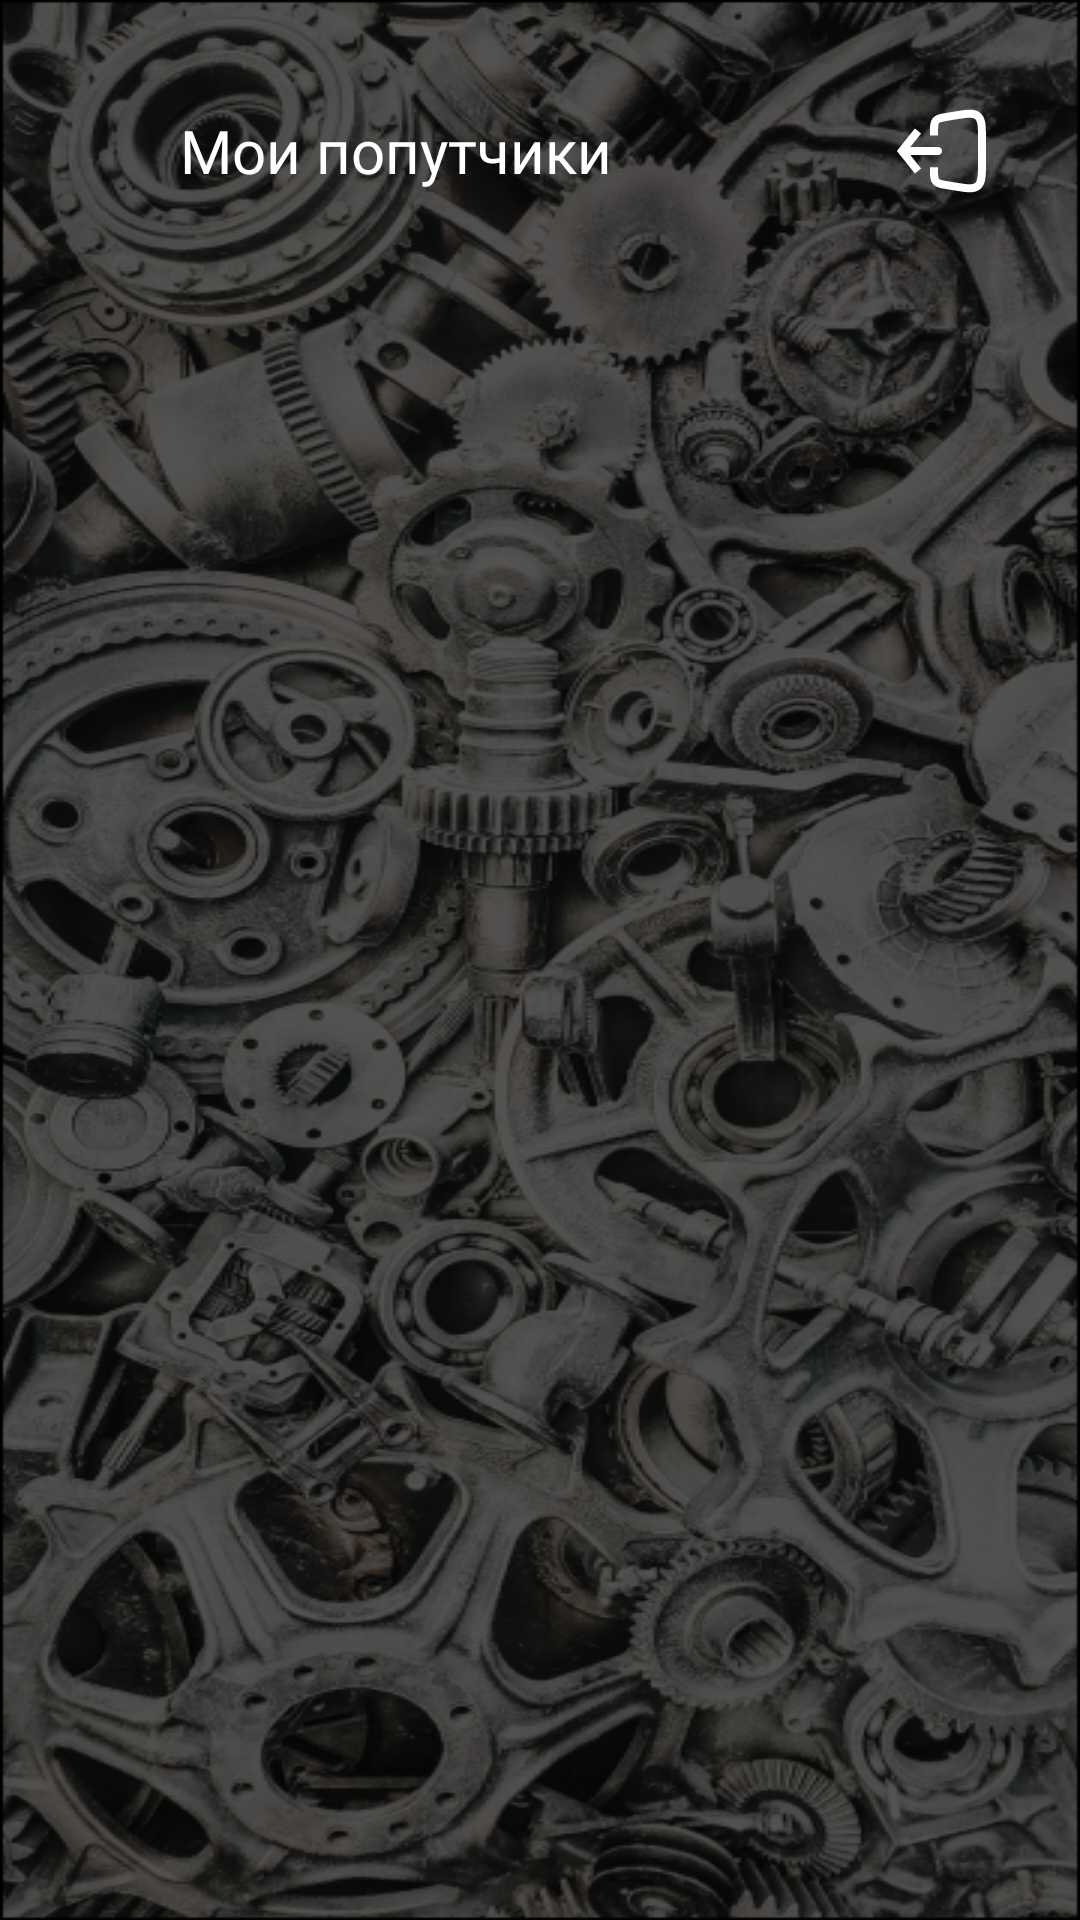

Produce the Android XML layout that renders to this screen, including the resource entries it uses.
<!-- AndroidManifest.xml: application theme Theme.Gpns -->
<!-- res/layout/fragment_companion_group_settings.xml -->
<?xml version="1.0" encoding="utf-8"?>
<androidx.constraintlayout.widget.ConstraintLayout xmlns:android="http://schemas.android.com/apk/res/android"
    android:layout_width="match_parent"
    android:layout_height="match_parent"
    xmlns:app="http://schemas.android.com/apk/res-auto"
    xmlns:tools="http://schemas.android.com/tools"
    android:background="@drawable/messangers_background">

    <ImageView
        android:id="@+id/back_btn"
        android:layout_width="wrap_content"
        android:layout_height="wrap_content"
        android:src="@drawable/arrow_back_white"
        app:layout_constraintTop_toTopOf="parent"
        app:layout_constraintStart_toStartOf="parent"
        android:layout_marginTop="50dp"
        android:layout_marginStart="30dp"
        app:layout_constraintEnd_toStartOf="@id/group_title"
        />

    <TextView
        android:id="@+id/group_title"
        android:layout_width="wrap_content"
        android:layout_height="wrap_content"
        android:text="@string/my_comps"
        android:fontFamily="@font/montesserat_medium"
        android:textColor="@color/white"
        android:textSize="20sp"
        app:layout_constraintTop_toTopOf="@id/back_btn"
        app:layout_constraintBottom_toBottomOf="@id/back_btn"
        app:layout_constraintStart_toEndOf="@id/back_btn"
        android:layout_marginStart="30dp"
        />

    <ImageView
        android:id="@+id/leave_group"
        android:layout_width="32dp"
        android:layout_height="32dp"
        android:src="@drawable/exit_image"
        app:layout_constraintTop_toTopOf="@id/group_title"
        app:layout_constraintBottom_toBottomOf="@id/group_title"
        app:layout_constraintEnd_toEndOf="parent"
        android:layout_marginEnd="30dp"
        />

    <androidx.recyclerview.widget.RecyclerView
        android:id="@+id/recycler"
        android:layout_width="match_parent"
        android:layout_height="0dp"
        app:layout_constraintTop_toBottomOf="@id/group_title"
        app:layout_constraintBottom_toBottomOf="parent"
        android:layout_marginTop="25dp"
        app:layoutManager="androidx.recyclerview.widget.LinearLayoutManager"
        tools:listitem="@layout/recycler_group_companion_item"
        />

</androidx.constraintlayout.widget.ConstraintLayout>
<!-- res/layout/recycler_group_companion_item.xml (included above) -->
<?xml version="1.0" encoding="utf-8"?>
<androidx.constraintlayout.widget.ConstraintLayout xmlns:android="http://schemas.android.com/apk/res/android"
    android:layout_width="match_parent"
    android:layout_height="wrap_content"
    xmlns:app="http://schemas.android.com/apk/res-auto"
    android:padding="6dp"
    android:layout_marginVertical="2dp">

    <com.makeramen.roundedimageview.RoundedImageView
        android:id="@+id/comp_image"
        android:layout_width="60dp"
        android:layout_height="60dp"
        app:layout_constraintTop_toTopOf="parent"
        app:layout_constraintStart_toStartOf="parent"
        android:scaleType="centerCrop"
        app:riv_oval="true"
        android:src="@drawable/default_avatar"
        android:layout_marginStart="10dp"
        />

    <TextView
        android:id="@+id/comp_name"
        android:layout_width="wrap_content"
        android:layout_height="wrap_content"
        android:text="Иван Иванов"
        android:textSize="16sp"
        android:fontFamily="@font/montesserat_medium"
        android:textColor="@color/white"
        app:layout_constraintTop_toTopOf="@id/comp_image"
        app:layout_constraintStart_toEndOf="@id/comp_image"
        app:layout_constraintBottom_toTopOf="@id/comp_role"
        android:layout_marginStart="10dp"
        />

    <TextView
        android:id="@+id/comp_role"
        android:layout_width="wrap_content"
        android:layout_height="wrap_content"
        android:text="Попутчик"
        android:textSize="16sp"
        android:fontFamily="@font/montesserat_medium"
        android:textColor="@color/white"
        app:layout_constraintTop_toBottomOf="@id/comp_name"
        app:layout_constraintBottom_toBottomOf="@id/comp_image"
        app:layout_constraintStart_toStartOf="@id/comp_name"
        />

    <androidx.appcompat.widget.AppCompatButton
        android:id="@+id/remove_companion_from_group"
        android:layout_width="150dp"
        android:layout_height="40dp"
        android:text="Убрать из группы"
        android:textAllCaps="false"
        android:fontFamily="@font/montesserat_medium"
        android:textColor="@color/white"
        android:textSize="12sp"
        android:background="@drawable/remove_comp_from_group_button_background"
        app:layout_constraintTop_toTopOf="parent"
        app:layout_constraintBottom_toBottomOf="parent"
        app:layout_constraintEnd_toEndOf="parent"
        android:layout_marginEnd="20dp"
        />

</androidx.constraintlayout.widget.ConstraintLayout>
<!-- resources referenced by this layout -->
<resources>
  <color name="white">#FFFFFFFF</color>
  <!-- drawable default_avatar: jpg bitmap (drawable-v24, 124333 bytes) -->
  <!-- drawable exit_image (drawable) -->
  <vector xmlns:android="http://schemas.android.com/apk/res/android"
      android:width="24dp"
      android:height="24dp"
      android:viewportWidth="24"
      android:viewportHeight="24">
    <path
        android:pathData="M2,12L1.219,11.375L0.719,12L1.219,12.625L2,12ZM11,13C11.552,13 12,12.552 12,12C12,11.448 11.552,11 11,11V13ZM5.219,6.375L1.219,11.375L2.781,12.625L6.781,7.625L5.219,6.375ZM1.219,12.625L5.219,17.625L6.781,16.375L2.781,11.375L1.219,12.625ZM2,13H11V11H2V13Z"
        android:fillColor="#ffffff"/>
    <path
        android:pathData="M10,8.132V7.389C10,5.77 10,4.961 10.474,4.402C10.948,3.842 11.746,3.709 13.342,3.443L15.014,3.164C18.257,2.624 19.878,2.354 20.939,3.252C22,4.151 22,5.795 22,9.083V14.917C22,18.205 22,19.849 20.939,20.748C19.878,21.646 18.257,21.376 15.014,20.836L13.342,20.557C11.746,20.291 10.948,20.158 10.474,19.598C10,19.039 10,18.23 10,16.611V16.066"
        android:strokeWidth="2"
        android:fillColor="#00000000"
        android:strokeColor="#ffffff"/>
  </vector>
  <!-- drawable messangers_background: png bitmap (drawable, 467672 bytes) -->
  <!-- drawable remove_comp_from_group_button_background (drawable) -->
  <?xml version="1.0" encoding="utf-8"?>
  <vector
      xmlns:android="http://schemas.android.com/apk/res/android"
      xmlns:aapt="http://schemas.android.com/aapt"
      android:width="274dp"
      android:height="66dp"
      android:viewportWidth="274"
      android:viewportHeight="66"
      >
  
      <group>
  
          <clip-path
              android:pathData="M16 0H258C266.837 0 274 7.16344 274 16V50C274 58.8366 266.837 66 258 66H16C7.16344 66 0 58.8366 0 50V16C0 7.16344 7.16344 0 16 0Z"
              />
  
          <group
              android:translateX="0.5"
              android:translateY="-20.302"
              android:pivotX="137"
              android:pivotY="33"
              android:scaleX="2.828"
              android:scaleY="81.232"
              android:rotation="45"
              >
  
              <path
                  android:pathData="M0 0V66H274V0"
                  >
  
                  <aapt:attr name="android:fillColor">
  
                      <gradient
                          android:type="linear"
                          android:fillAlpha="0.8"
                          android:startX="68.5"
                          android:startY="33"
                          android:endX="205.5"
                          android:endY="33"
                          >
  
                          <item
                              android:color="#A91919"
                              android:offset="0"
                              />
  
                          <item
                              android:color="#E700EC"
                              android:offset="1"
                              />
  
                      </gradient>
  
                  </aapt:attr>
  
              </path>
  
          </group>
  
      </group>
  
  </vector>
  <string name="my_comps">Мои попутчики</string>
  <style name="Theme.Gpns" parent="Theme.MaterialComponents.DayNight.NoActionBar">
          
          <item name="colorPrimary">@color/primary</item>
          <item name="colorPrimaryVariant">@color/purple_700</item>
          <item name="colorOnPrimary">@color/white</item>
          
          <item name="colorSecondary">@color/teal_200</item>
          <item name="colorSecondaryVariant">@color/teal_700</item>
          <item name="colorOnSecondary">@color/black</item>
          
          <item name="android:statusBarColor">?attr/colorPrimaryVariant</item>
          
          <item name="android:windowTranslucentStatus">true</item>
      </style>
  <color name="primary">#1A1B1F</color>
  <color name="purple_700">#FF3700B3</color>
  <color name="teal_200">#FF03DAC5</color>
  <color name="teal_700">#FF018786</color>
  <color name="black">#FF000000</color>
</resources>
